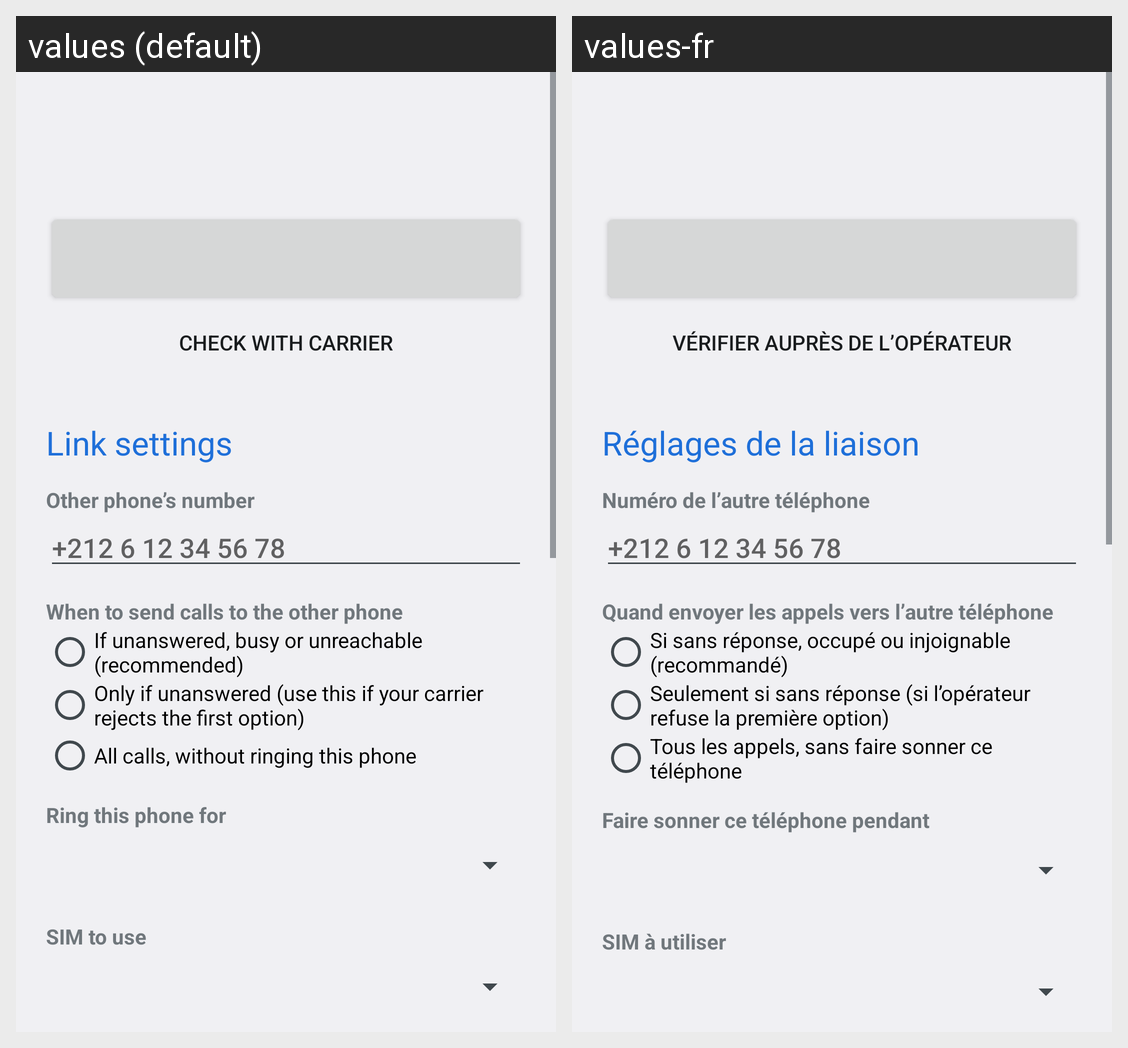

Translations of the strings shown on this Android screen, per locale in the grid:
Android screen res/layout/activity_main.xml rendered under 2 locales, left to right: values (default), values-fr. Device: Nexus 5 (rendered at 1080×1920; each locale shown at half size, 540×960, under a caption strip naming it); theme AppTheme.
Strings drawn on this screen, with the default value and each locale's value (text and hints the layout hard-codes, and strings that could not be matched under every locale, appear in the picture but are not listed):

check
  values: Check with carrier
  values-fr: Vérifier auprès de l’opérateur

section_link
  values: Link settings
  values-fr: Réglages de la liaison

partner_label
  values: Other phone’s number
  values-fr: Numéro de l’autre téléphone

partner_hint
  values: +212 6 12 34 56 78
  values-fr: +212 6 12 34 56 78

mode_label
  values: When to send calls to the other phone
  values-fr: Quand envoyer les appels vers l’autre téléphone

mode_conditional_long
  values: If unanswered, busy or unreachable (recommended)
  values-fr: Si sans réponse, occupé ou injoignable (recommandé)

mode_no_answer_long
  values: Only if unanswered (use this if your carrier rejects the first option)
  values-fr: Seulement si sans réponse (si l’opérateur refuse la première option)

mode_always_long
  values: All calls, without ringing this phone
  values-fr: Tous les appels, sans faire sonner ce téléphone

delay_label
  values: Ring this phone for
  values-fr: Faire sonner ce téléphone pendant

sim_label
  values: SIM to use
  values-fr: SIM à utiliser
